Labelled photos from "model_data", an image-classification folder in pelirrojo725/puck_visualization-1. The possible labels are: empty, straight, tilted.

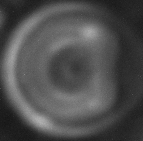
Label: straight

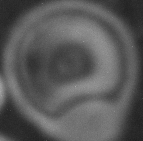
Label: straight

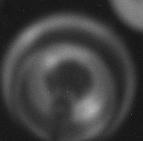
Label: tilted

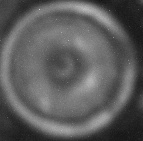
Label: straight

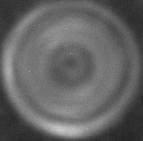
Label: straight

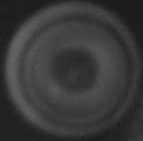
Label: straight
